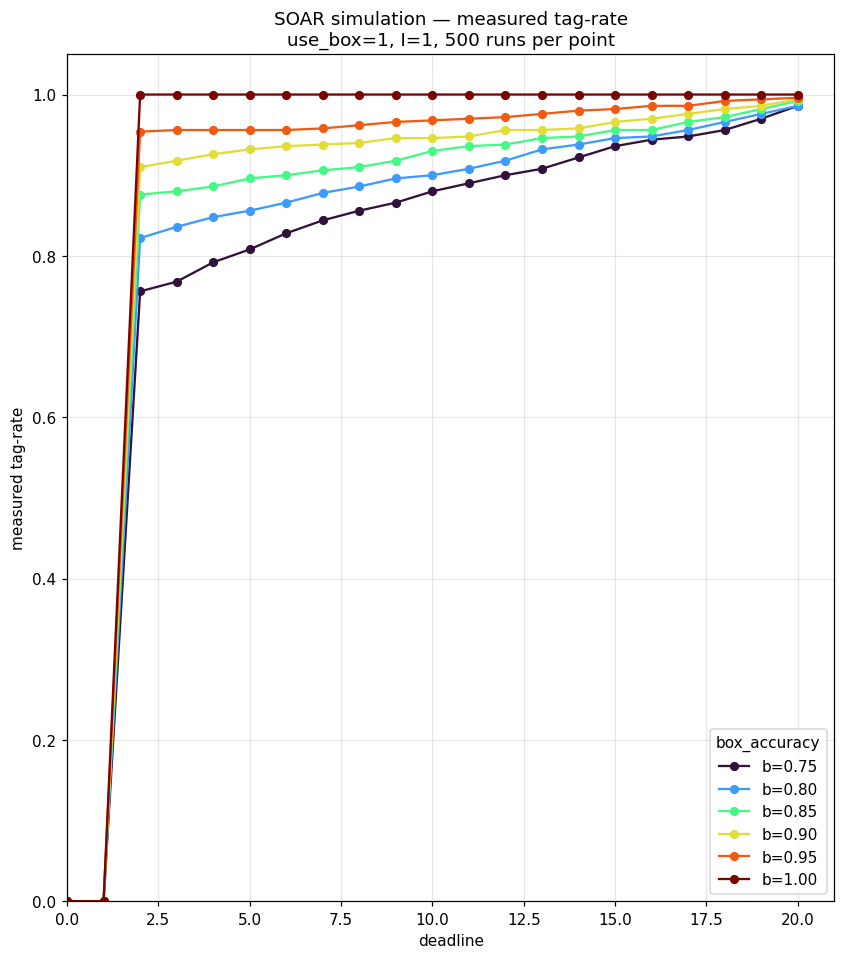

The file beside this chart, header and first rows:
box_accuracy, deadline, inspection_time, use_box, runs, soar_rate
0.75, 0, 1, 1, 500, 0.00000
0.75, 1, 1, 1, 500, 0.00000
0.75, 2, 1, 1, 500, 0.756
0.75, 3, 1, 1, 500, 0.768
0.75, 4, 1, 1, 500, 0.792
0.75, 5, 1, 1, 500, 0.808
0.75, 6, 1, 1, 500, 0.828
0.75, 7, 1, 1, 500, 0.844
0.75, 8, 1, 1, 500, 0.856
0.75, 9, 1, 1, 500, 0.866
0.75, 10, 1, 1, 500, 0.88
0.75, 11, 1, 1, 500, 0.89
0.75, 12, 1, 1, 500, 0.9
0.75, 13, 1, 1, 500, 0.908
0.75, 14, 1, 1, 500, 0.922
0.75, 15, 1, 1, 500, 0.936
0.75, 16, 1, 1, 500, 0.944
0.75, 17, 1, 1, 500, 0.948
0.75, 18, 1, 1, 500, 0.956
0.75, 19, 1, 1, 500, 0.97
0.75, 20, 1, 1, 500, 0.986
0.8, 0, 1, 1, 500, 0.00000
0.8, 1, 1, 1, 500, 0.00000
0.8, 2, 1, 1, 500, 0.822
0.8, 3, 1, 1, 500, 0.836
0.8, 4, 1, 1, 500, 0.848
0.8, 5, 1, 1, 500, 0.856
0.8, 6, 1, 1, 500, 0.866
0.8, 7, 1, 1, 500, 0.878
0.8, 8, 1, 1, 500, 0.886
0.8, 9, 1, 1, 500, 0.896
0.8, 10, 1, 1, 500, 0.9
0.8, 11, 1, 1, 500, 0.908
0.8, 12, 1, 1, 500, 0.918
0.8, 13, 1, 1, 500, 0.932
0.8, 14, 1, 1, 500, 0.938
0.8, 15, 1, 1, 500, 0.946
0.8, 16, 1, 1, 500, 0.948
0.8, 17, 1, 1, 500, 0.956
0.8, 18, 1, 1, 500, 0.966
0.8, 19, 1, 1, 500, 0.976
0.8, 20, 1, 1, 500, 0.986
0.85, 0, 1, 1, 500, 0.00000
0.85, 1, 1, 1, 500, 0.00000
0.85, 2, 1, 1, 500, 0.876
0.85, 3, 1, 1, 500, 0.88
0.85, 4, 1, 1, 500, 0.886
0.85, 5, 1, 1, 500, 0.896
0.85, 6, 1, 1, 500, 0.9
0.85, 7, 1, 1, 500, 0.906
0.85, 8, 1, 1, 500, 0.91
0.85, 9, 1, 1, 500, 0.918
0.85, 10, 1, 1, 500, 0.93
0.85, 11, 1, 1, 500, 0.936
0.85, 12, 1, 1, 500, 0.938
0.85, 13, 1, 1, 500, 0.946
0.85, 14, 1, 1, 500, 0.948
0.85, 15, 1, 1, 500, 0.956
0.85, 16, 1, 1, 500, 0.956
0.85, 17, 1, 1, 500, 0.966
... 66 more rows
